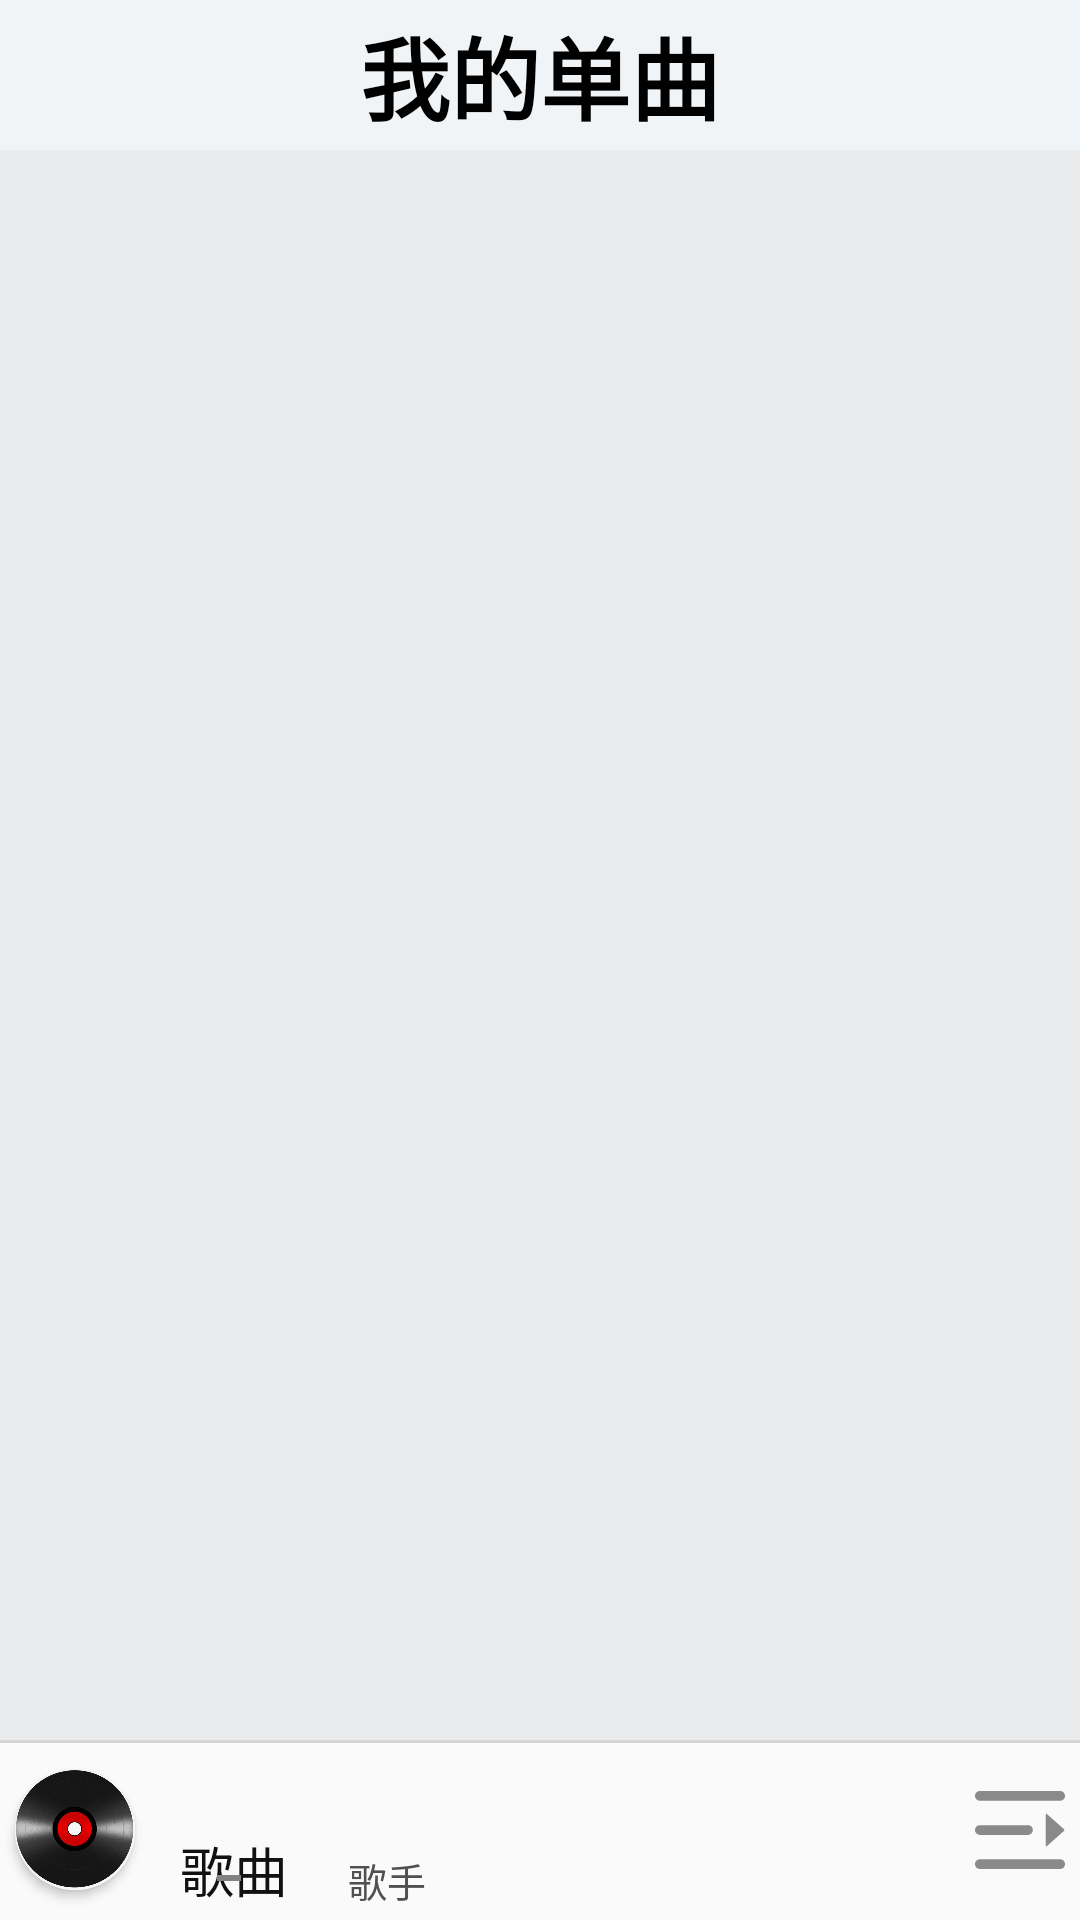

This screen was rendered from an Android layout file. Write that file and the resources it references.
<!-- AndroidManifest.xml: application theme Theme.DarkCloudApp -->
<!-- res/layout/local_music_activity.xml -->
<?xml version="1.0" encoding="utf-8"?>
<RelativeLayout xmlns:android="http://schemas.android.com/apk/res/android"
    xmlns:app="http://schemas.android.com/apk/res-auto"
    xmlns:tools="http://schemas.android.com/tools"
    android:layout_width="match_parent"
    android:layout_height="match_parent"
    tools:context=".ui.LocalMusicActivity"
    android:background="@color/background">
<RelativeLayout
    android:id="@+id/local_top_layout"
    android:layout_width="match_parent"
    android:layout_height="50dp"
    android:background="@color/local_top"
    >
    <TextView
        android:id="@+id/local_top_text"
        android:layout_width="wrap_content"
        android:layout_height="wrap_content"
        android:textColor="@color/black"
        android:text="我的单曲"
        android:textSize="30dp"
        android:textStyle="bold"
        android:layout_centerInParent="true"/>

    <ImageView
        android:id="@+id/local_top_back"
        android:layout_width="40dp"
        android:layout_height="40dp"
        android:layout_marginLeft="10dp"
        android:layout_alignBottom="@id/local_top_text"
        android:src="@drawable/ic_back"/>

</RelativeLayout>
    <RelativeLayout
        android:id="@+id/local_music_bottomLayout"
        android:layout_width="match_parent"
        android:layout_height="60dp"
        android:layout_alignParentBottom="true"
        android:layout_marginBottom="0dp"
        android:background="@color/Local_button">

        <ImageView
            android:layout_width="match_parent"
            android:layout_height="1dp"
            android:id="@+id/line_layout"
            android:layout_alignParentTop="true"
            android:background="#D6D4D4">

        </ImageView>

        <androidx.cardview.widget.CardView
            android:id="@+id/local_music_bottom_button_rv"
            android:layout_width="40dp"
            android:layout_height="40dp"
            android:layout_centerVertical="true"
            android:layout_marginLeft="5dp"
            app:cardCornerRadius="25dp">
            <ImageView
                android:id="@+id/local_music_bottom_iv_icon"
                android:layout_width="50dp"
                android:layout_height="50dp"
                android:layout_marginLeft="-5dp"
                android:layout_marginTop="-5dp"
                android:layout_centerVertical="true"
                android:src="@mipmap/icon_album" />
        </androidx.cardview.widget.CardView>


        <TextView
            android:id="@+id/local_music_bottom_tv_song"
            android:layout_width="wrap_content"
            android:layout_height="wrap_content"
            android:layout_marginLeft="15dp"
            android:layout_marginTop="30dp"
            android:layout_toRightOf="@+id/local_music_bottom_button_rv"
            android:maxLines="1"
            android:text="歌曲"
            android:textColor="@color/front_song"
            android:textSize="18dp"
            android:gravity="center"/>

        <TextView
            android:id="@+id/local_music_bottom_tv_singer"
            android:layout_width="wrap_content"
            android:layout_height="wrap_content"
            android:layout_marginLeft="20dp"
            android:maxWidth="100dp"
            android:layout_toRightOf="@+id/local_music_bottom_tv_song"
            android:layout_alignBottom="@+id/local_music_bottom_tv_song"
            android:text="歌手"
            android:textColor="@color/front_singer"
            android:textSize="13dp" />

        <ImageView
            android:id="@+id/local_music_bottom_iv_line"
            android:layout_width="8dp"
            android:layout_height="2dp"
            android:layout_marginStart="6dp"
            android:layout_marginLeft="-24dp"
            android:layout_marginTop="45dp"
            android:layout_marginEnd="10dp"
            android:layout_marginRight="10dp"
            android:layout_marginBottom="10dp"
            android:layout_toRightOf="@id/local_music_bottom_tv_song"
            android:background="#838282" />

        <ImageView
            android:id="@+id/local_music_bottom_iv_list"
            android:layout_width="30dp"
            android:layout_height="30dp"
            android:layout_alignParentRight="true"
            android:layout_centerVertical="true"
            android:layout_marginRight="5dp"
            android:src="@drawable/ic_list" />

        <ImageView
            android:id="@+id/local_music_bottom_iv_play"
            android:layout_width="40dp"
            android:layout_height="40dp"
            android:layout_centerVertical="true"
            android:layout_marginRight="5dp"
            android:layout_toLeftOf="@id/local_music_bottom_iv_list"
            android:src="@drawable/ic_puase" />
    </RelativeLayout>
    <androidx.recyclerview.widget.RecyclerView
        android:id="@+id/local_music_rv"
        android:layout_width="match_parent"
        android:layout_height="match_parent"
        android:layout_below="@id/local_top_layout"
        android:layout_above="@+id/local_music_bottomLayout"
        >
    </androidx.recyclerview.widget.RecyclerView>

</RelativeLayout>
<!-- resources referenced by this layout -->
<resources>
  <color name="Local_button">#FBFAFA</color>
  <color name="background">#EAEBEC</color>
  <color name="black">#FF000000</color>
  <color name="front_singer">#515050</color>
  <color name="front_song">#121111</color>
  <color name="local_top">#F0F4F6</color>
  <!-- drawable ic_back (drawable) -->
  <vector xmlns:android="http://schemas.android.com/apk/res/android"
      android:width="200dp"
      android:height="200dp"
      android:viewportWidth="1024"
      android:viewportHeight="1024">
    <path
        android:pathData="M513.02,2.01C231.26,2.01 2.04,231.24 2.04,512.99 2.04,794.77 231.26,1024 513.02,1024S1024,794.77 1024,512.99C1024,231.24 794.78,2.01 513.02,2.01zM513.02,970.12c-252.06,0 -457.11,-205.06 -457.11,-457.13 0,-252.04 205.05,-457.1 457.11,-457.1 252.06,0 457.11,205.06 457.11,457.1 0,252.07 -205.05,457.13 -457.11,457.13zM583.34,379.71L477.54,379.71v-85.88L245.42,409.81l232.12,115.99v-85.69h114.55c90.68,0 136.01,37.96 136.01,113.87 0,78.54 -46.83,117.79 -140.53,117.79L320.4,671.77v60.4h269.89c127.74,0 191.6,-57.49 191.6,-172.46 0,-120 -66.18,-180.01 -198.56,-180.01z"
        android:fillColor="@color/base_color"/>
  </vector>
  <!-- drawable ic_list (drawable) -->
  <vector xmlns:android="http://schemas.android.com/apk/res/android"
      android:width="228.51562dp"
      android:height="200dp"
      android:viewportWidth="1170"
      android:viewportHeight="1024">
    <path
        android:pathData="M0,64.15C0,28.67 28.09,0 62.76,0h1044.77c34.67,0 62.76,28.67 62.76,64.15a63.41,63.41 0,0 1,-62.76 64.07L62.76,128.22A63.41,63.41 0,0 1,0 64.15zM927.82,725.87a8.92,8.92 0,0 1,-8.7 -8.85L919.12,308.37c0,-2.05 0.73,-4.1 2.05,-6.14 3.29,-3.44 8.63,-4.1 12,-0.73l221.77,197.19 1.97,2.05a18.51,18.51 0,0 1,-1.97 25.23l-221.77,197.85a9.8,9.8 0,0 1,-5.34 2.05zM62.76,576.44A63.41,63.41 0,0 1,0 512.37c0,-35.47 28.09,-64.15 62.76,-64.15h626.61c34.74,0 62.76,28.67 62.76,64.15a63.41,63.41 0,0 1,-62.76 64.07L62.76,576.44zM62.76,1024A63.41,63.41 0,0 1,0 959.85c0,-35.47 28.09,-64.07 62.76,-64.07h1044.77c34.67,0 62.76,28.6 62.76,64.07a63.41,63.41 0,0 1,-62.76 64.15L62.76,1024z"
        android:fillColor="#8a8a8a"/>
  </vector>
  <!-- drawable ic_puase (drawable) -->
  <vector xmlns:android="http://schemas.android.com/apk/res/android"
      android:width="200dp"
      android:height="200dp"
      android:viewportWidth="1024"
      android:viewportHeight="1024">
    <path
        android:pathData="M511.1,64.96a446.27,446.27 0,0 1,316.67 131.2,446.27 446.27,0 0,1 131.14,316.61 446.27,446.27 0,0 1,-131.2 316.67,446.27 446.27,0 0,1 -316.61,131.14 446.27,446.27 0,0 1,-316.67 -131.2,446.27 446.27,0 0,1 -131.2,-316.61 446.27,446.27 0,0 1,131.2 -316.67,446.27 446.27,0 0,1 316.67,-131.14zM511.1,128.96a384.26,384.26 0,0 0,-383.81 383.81,384.26 384.26,0 0,0 383.81,383.81 384.26,384.26 0,0 0,383.81 -383.81,384.26 384.26,0 0,0 -383.81,-383.81zM418.82,320a32,32 0,0 1,32 32v319.87a32,32 0,1 1,-64 0L386.82,352a32,32 0,0 1,32 -32zM607.81,318.98a32,32 0,0 1,32 32v319.94a32,32 0,1 1,-64 0L575.81,350.98a32,32 0,0 1,32 -32z"
        android:fillColor="@color/base_color"/>
  </vector>
  <style name="Theme.DarkCloudApp" parent="Theme.MaterialComponents.Light.NoActionBar">
          
          <item name="colorPrimary">@color/colorPrimary</item>
          <item name="colorPrimaryDark">@color/colorPrimaryDark</item>
          <item name="colorPrimaryVariant">@color/purple_700</item>
          <item name="colorOnPrimary">@color/white</item>
          
          <item name="colorSecondary">@color/teal_200</item>
          <item name="colorSecondaryVariant">@color/teal_700</item>
          <item name="colorOnSecondary">@color/black</item>
          
          <item name="android:statusBarColor" tools:targetApi="l">?attr/colorPrimary</item>
          
      </style>
  <color name="colorPrimary">#191515</color>
  <color name="colorPrimaryDark">#5D656C</color>
  <color name="purple_700">#FF3700B3</color>
  <color name="white">#FFFFFFFF</color>
  <color name="teal_200">#FF03DAC5</color>
  <color name="teal_700">#FF018786</color>
</resources>
